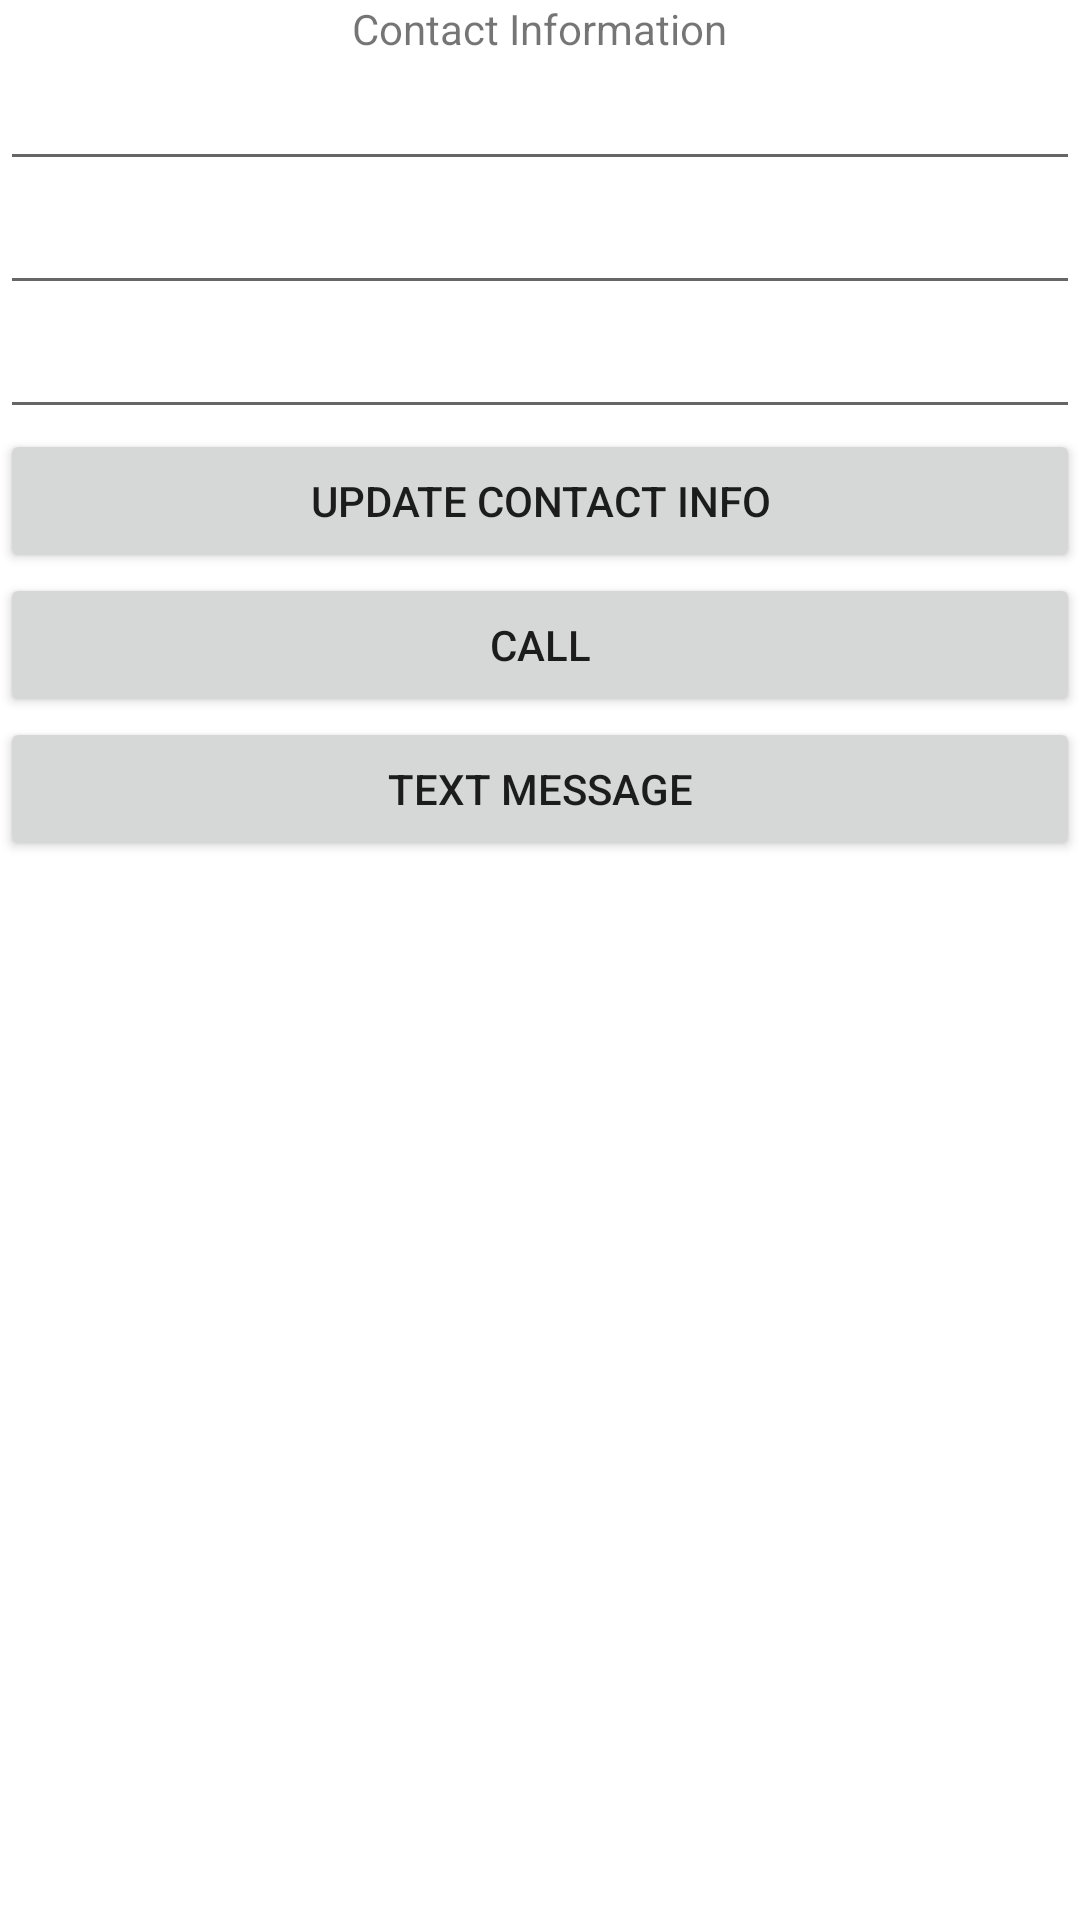

Reconstruct the res/layout file that produces this screen, plus the resources it refers to.
<!-- AndroidManifest.xml: application theme Theme.PHMS_CSE3311 -->
<!-- res/layout/activity_communication.xml -->
<?xml version="1.0" encoding="utf-8"?>
<LinearLayout xmlns:android="http://schemas.android.com/apk/res/android"
    xmlns:app="http://schemas.android.com/apk/res-auto"
    xmlns:tools="http://schemas.android.com/tools"
    android:orientation="vertical"
    android:layout_width="match_parent"
    android:layout_height="match_parent"
    tools:context=".communication">

    <TextView
        android:text="Contact Information"
        android:layout_gravity="center"
        android:layout_width="wrap_content"
        android:layout_height="wrap_content"/>
    <EditText
        android:id="@+id/contactName"
        android:layout_width="match_parent"
        android:layout_height="wrap_content"/>
    <EditText
        android:id="@+id/contactEmail"
        android:layout_width="match_parent"
        android:layout_height="wrap_content"/>
    <EditText
        android:id="@+id/contactPhone"
        android:layout_width="match_parent"
        android:layout_height="wrap_content"/>
    <Button
        android:id="@+id/updateContactButton"
        android:text="update contact info"
        android:layout_width="match_parent"
        android:layout_height="wrap_content"/>
    <Button
        android:id="@+id/callButton"
        android:text="Call"
        android:layout_width="match_parent"
        android:layout_height="wrap_content"/>
    <Button
        android:id="@+id/messageButton"
        android:text="Text Message"
        android:layout_width="match_parent"
        android:layout_height="wrap_content"/>


</LinearLayout>
<!-- resources referenced by this layout -->
<resources>
  <style name="Theme.PHMS_CSE3311" parent="Theme.MaterialComponents.DayNight.DarkActionBar">
          
          <item name="colorPrimary">@color/purple_500</item>
          <item name="colorPrimaryVariant">@color/purple_700</item>
          <item name="colorOnPrimary">@color/white</item>
          
          <item name="colorSecondary">@color/teal_200</item>
          <item name="colorSecondaryVariant">@color/teal_700</item>
          <item name="colorOnSecondary">@color/black</item>
          
          <item name="android:statusBarColor" tools:targetApi="l">?attr/colorPrimaryVariant</item>
          
      </style>
  <!-- not gathered from this repository: default colours our renderer supplied (Android Studio template values) -->
  <color name="purple_500">#FF6200EE</color>
  <color name="purple_700">#FF3700B3</color>
  <color name="teal_200">#FF03DAC5</color>
  <color name="teal_700">#FF018786</color>
  <color name="black">#FF000000</color>
  <color name="white">#FFFFFFFF</color>
</resources>
